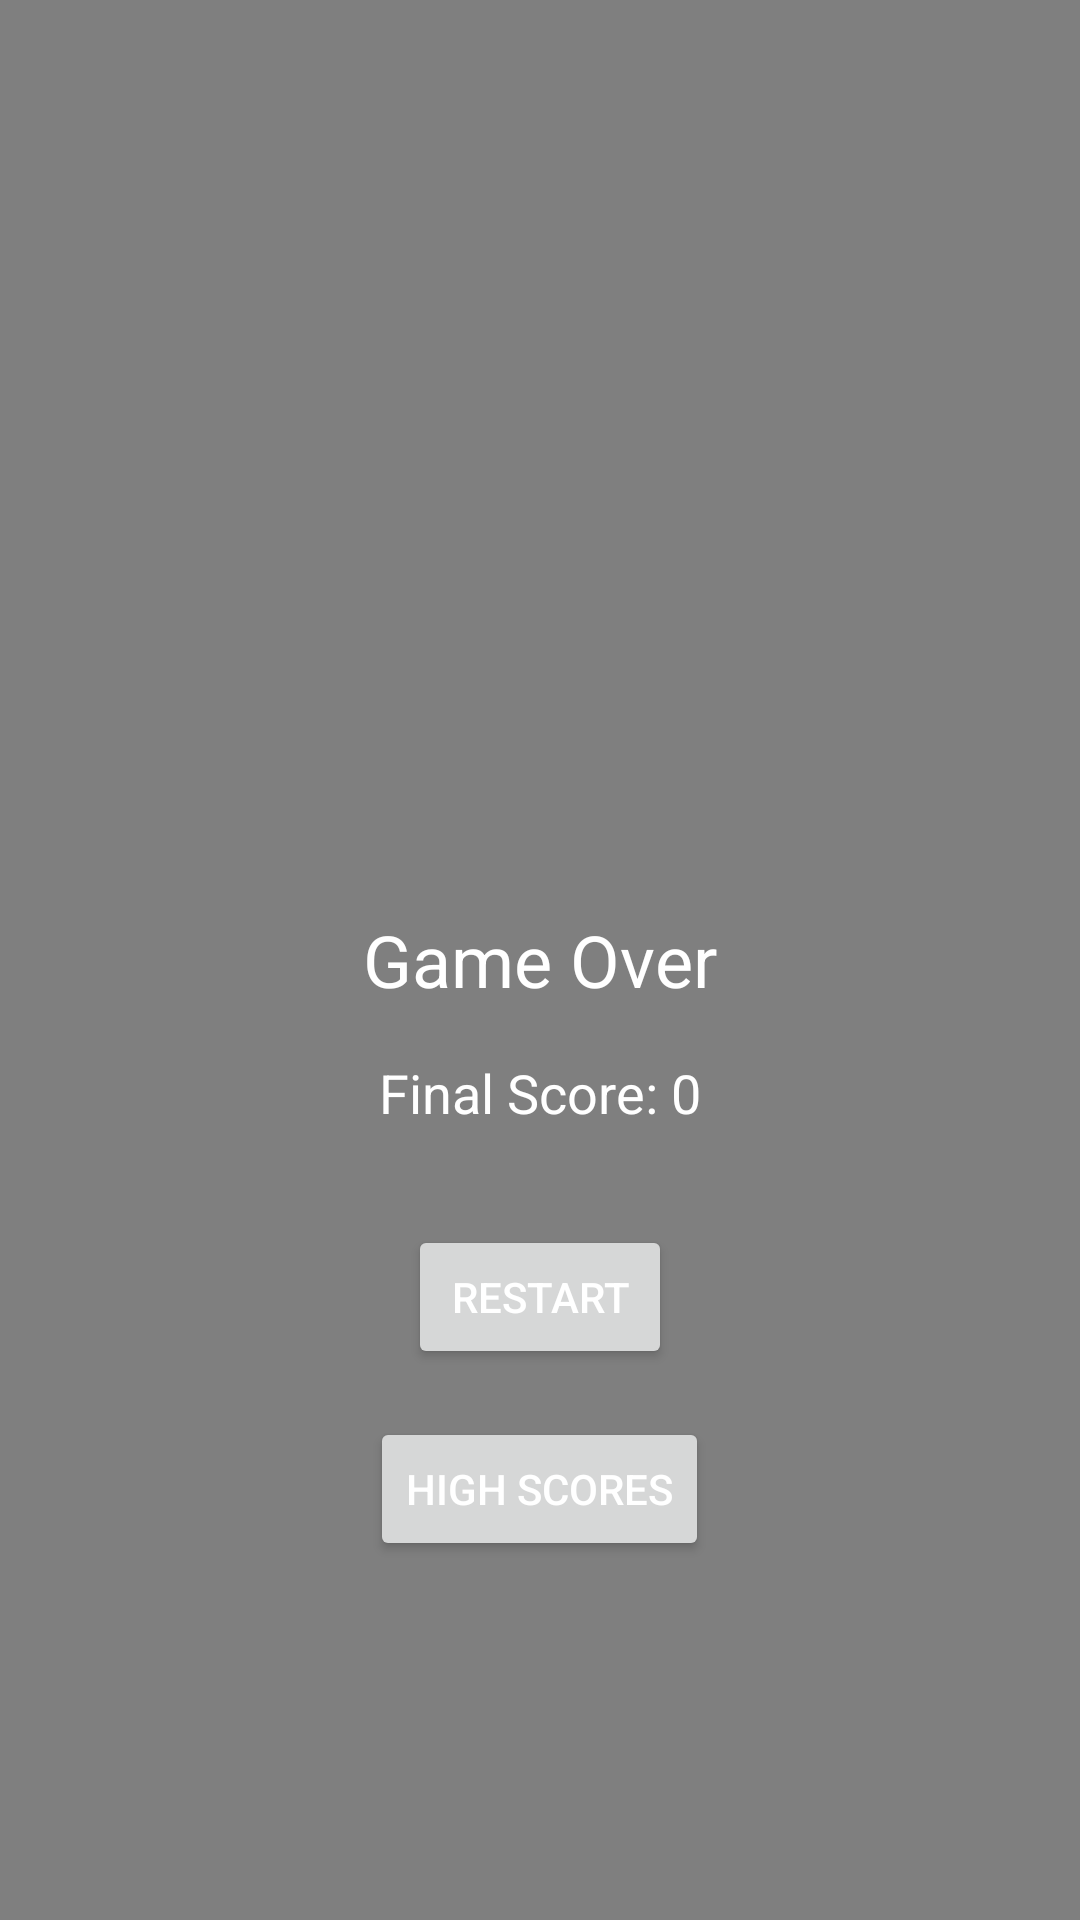

Android layout source for this screen:
<!-- AndroidManifest.xml: application theme Theme._4200_Project -->
<!-- res/layout/activity_gameover.xml -->
<RelativeLayout xmlns:android="http://schemas.android.com/apk/res/android"
    android:layout_width="match_parent"
    android:layout_height="match_parent"
    android:background="#80000000"> 

    
    <TextView
        android:id="@+id/game_over_message"
        android:layout_width="wrap_content"
        android:layout_height="wrap_content"
        android:text="Game Over"
        android:textSize="24sp"
        android:textColor="#FFFFFF"
        android:layout_centerInParent="true" />

    
    <TextView
        android:id="@+id/final_score"
        android:layout_width="wrap_content"
        android:layout_height="wrap_content"
        android:text="Final Score: 0"
        android:textSize="18sp"
        android:textColor="#FFFFFF"
        android:layout_below="@id/game_over_message"
        android:layout_centerHorizontal="true"
        android:layout_marginTop="16dp" />

    
    <Button
        android:id="@+id/restart_button"
        android:layout_width="wrap_content"
        android:layout_height="wrap_content"
        android:text="Restart"
        android:textColor="#FFFFFF"
        android:layout_below="@id/final_score"
        android:layout_centerHorizontal="true"
        android:layout_marginTop="32dp" />

    
    <Button
        android:id="@+id/high_scores_button"
        android:layout_width="wrap_content"
        android:layout_height="wrap_content"
        android:text="High Scores"
        android:textColor="#FFFFFF"
        android:layout_below="@id/restart_button"
        android:layout_centerHorizontal="true"
        android:layout_marginTop="16dp" />

</RelativeLayout>
<!-- resources referenced by this layout -->
<resources>
  <style name="Theme._4200_Project" parent="Theme.MaterialComponents.DayNight.DarkActionBar">
          
          <item name="colorPrimary">@color/purple_500</item>
          <item name="colorPrimaryVariant">@color/purple_700</item>
          <item name="colorOnPrimary">@color/white</item>
          
          <item name="colorSecondary">@color/teal_200</item>
          <item name="colorSecondaryVariant">@color/teal_700</item>
          <item name="colorOnSecondary">@color/black</item>
          
          <item name="android:statusBarColor">?attr/colorPrimaryVariant</item>
          
      </style>
  <!-- not gathered from this repository: default colours our renderer supplied (Android Studio template values) -->
  <color name="purple_500">#FF6200EE</color>
  <color name="purple_700">#FF3700B3</color>
  <color name="teal_200">#FF03DAC5</color>
  <color name="teal_700">#FF018786</color>
  <color name="black">#FF000000</color>
  <color name="white">#FFFFFFFF</color>
</resources>
